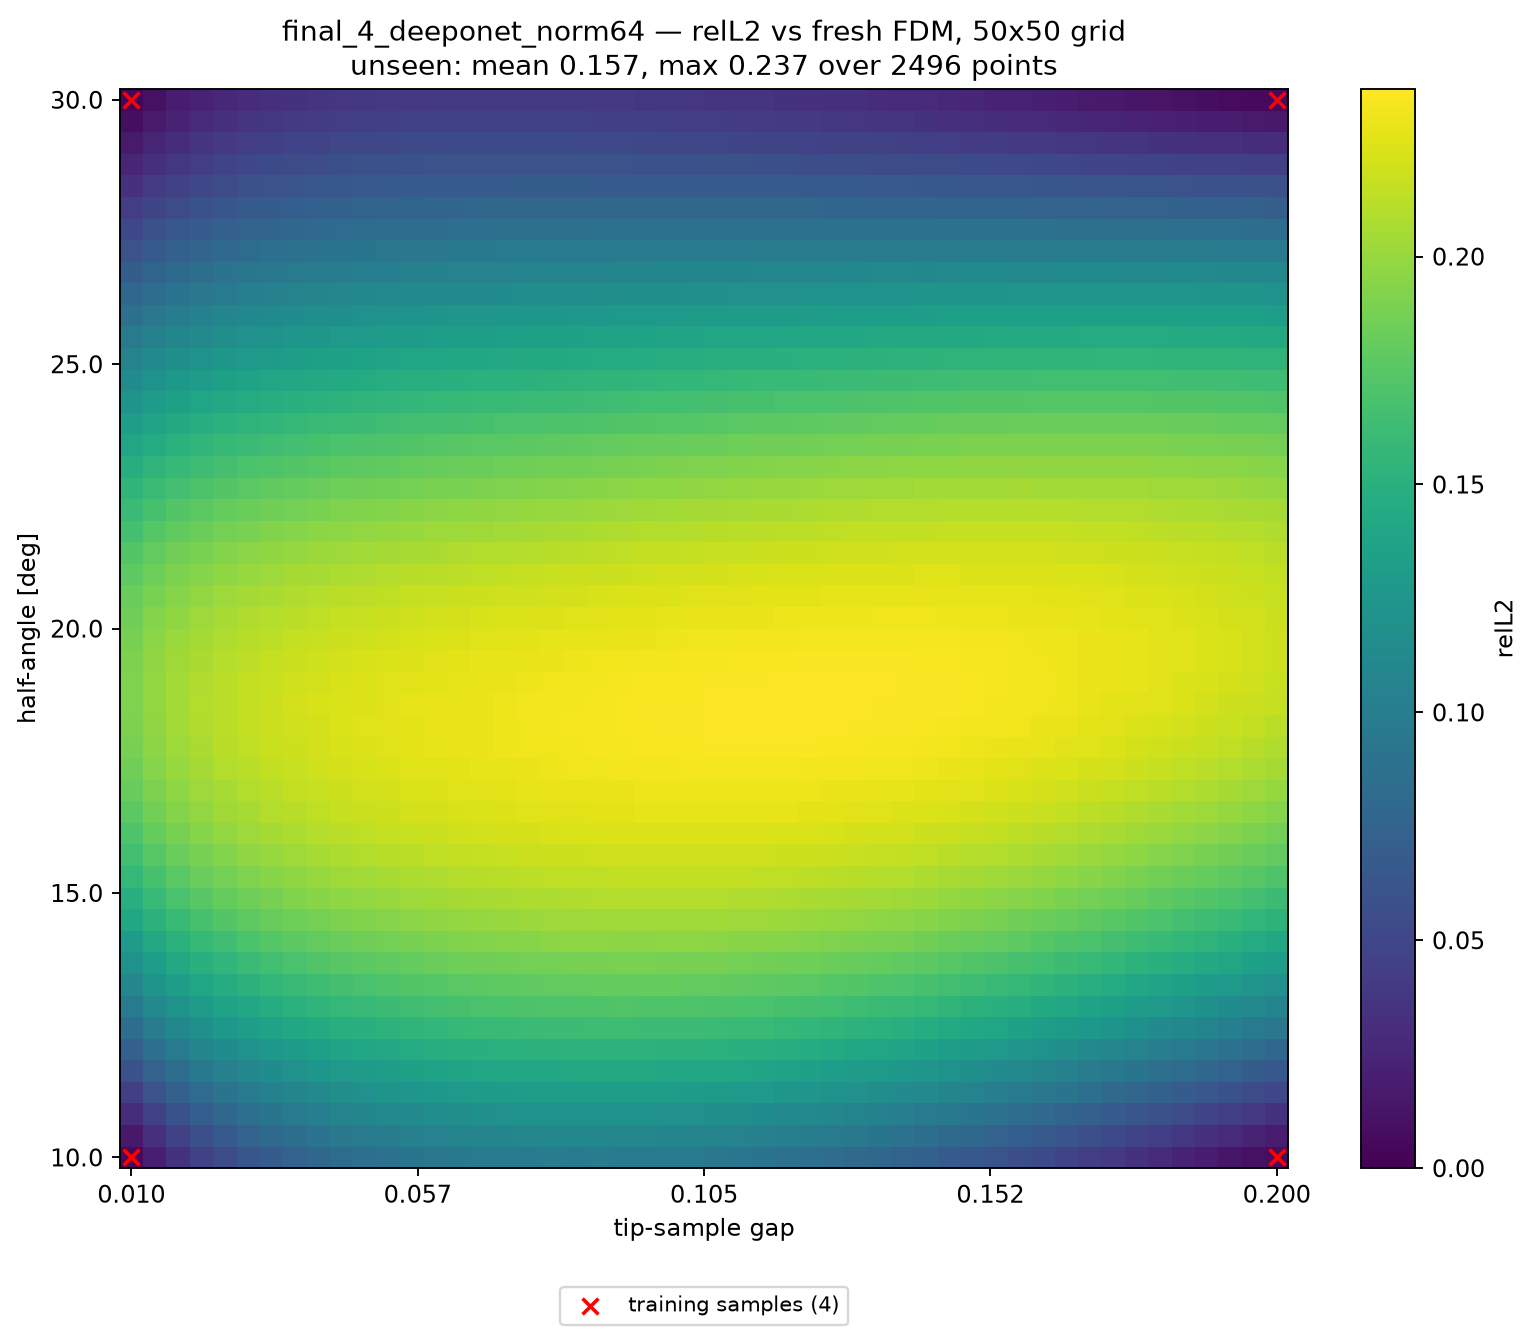

The table this chart was drawn from, first rows:
alpha_deg, apex_y, gap, relL2, seen, dist_to_nearest_train
10, 0.41, 0.01000, 6.223955e-03, 1, 0.00000
10, 0.4139, 0.01388, 2.017084e-02, 0, 0.02041
10, 0.4178, 0.01776, 3.492684e-02, 0, 0.04082
10, 0.4216, 0.02163, 4.610415e-02, 0, 0.06122
10, 0.4255, 0.02551, 5.513381e-02, 0, 0.08163
10, 0.4294, 0.02939, 6.318597e-02, 0, 0.102
10, 0.4333, 0.03327, 6.932868e-02, 0, 0.1225
10, 0.4371, 0.03714, 7.448675e-02, 0, 0.1429
10, 0.441, 0.04102, 7.951450e-02, 0, 0.1633
10, 0.4449, 0.04490, 8.326538e-02, 0, 0.1837
10, 0.4488, 0.04878, 8.638846e-02, 0, 0.2041
10, 0.4526, 0.05265, 8.965977e-02, 0, 0.2245
10, 0.4565, 0.05653, 9.189132e-02, 0, 0.2449
10, 0.4604, 0.06041, 9.368142e-02, 0, 0.2653
10, 0.4643, 0.06429, 9.572249e-02, 0, 0.2857
10, 0.4682, 0.06816, 9.694302e-02, 0, 0.3061
10, 0.472, 0.07204, 9.770231e-02, 0, 0.3265
10, 0.4759, 0.07592, 9.869744e-02, 0, 0.3469
10, 0.4798, 0.07980, 9.909422e-02, 0, 0.3674
10, 0.4837, 0.08367, 9.895527e-02, 0, 0.3878
10, 0.4875, 0.08755, 9.916164e-02, 0, 0.4082
10, 0.4914, 0.09143, 9.878278e-02, 0, 0.4286
10, 0.4953, 0.09531, 9.786633e-02, 0, 0.449
10, 0.4992, 0.09918, 9.719923e-02, 0, 0.4694
10, 0.5031, 0.1031, 9.621483e-02, 0, 0.4898
10, 0.5069, 0.1069, 9.462403e-02, 0, 0.4898
10, 0.5108, 0.1108, 9.314002e-02, 0, 0.4694
10, 0.5147, 0.1147, 9.147154e-02, 0, 0.449
10, 0.5186, 0.1186, 8.916122e-02, 0, 0.4286
10, 0.5224, 0.1225, 8.689286e-02, 0, 0.4082
10, 0.5263, 0.1263, 8.469911e-02, 0, 0.3878
10, 0.5302, 0.1302, 8.173054e-02, 0, 0.3674
10, 0.5341, 0.1341, 7.865605e-02, 0, 0.3469
10, 0.538, 0.138, 7.592420e-02, 0, 0.3265
10, 0.5418, 0.1418, 7.241922e-02, 0, 0.3061
10, 0.5457, 0.1457, 6.867572e-02, 0, 0.2857
10, 0.5496, 0.1496, 6.522758e-02, 0, 0.2653
10, 0.5535, 0.1535, 6.109718e-02, 0, 0.2449
10, 0.5574, 0.1573, 5.687276e-02, 0, 0.2245
10, 0.5612, 0.1612, 5.287799e-02, 0, 0.2041
10, 0.5651, 0.1651, 4.818606e-02, 0, 0.1837
10, 0.569, 0.169, 4.331817e-02, 0, 0.1633
10, 0.5729, 0.1729, 3.891860e-02, 0, 0.1429
10, 0.5767, 0.1767, 3.380503e-02, 0, 0.1225
10, 0.5806, 0.1806, 2.862842e-02, 0, 0.102
10, 0.5845, 0.1845, 2.382464e-02, 0, 0.08163
10, 0.5884, 0.1884, 1.869108e-02, 0, 0.06122
10, 0.5922, 0.1922, 1.392628e-02, 0, 0.04082
10, 0.5961, 0.1961, 1.020653e-02, 0, 0.02041
10, 0.6, 0.2, 8.694149e-03, 1, 0.00000
10.41, 0.41, 0.01000, 1.606769e-02, 0, 0.02041
10.41, 0.4139, 0.01388, 3.291713e-02, 0, 0.02886
10.41, 0.4178, 0.01776, 4.686844e-02, 0, 0.04563
10.41, 0.4216, 0.02163, 5.796179e-02, 0, 0.06454
10.41, 0.4255, 0.02551, 6.693680e-02, 0, 0.08415
10.41, 0.4294, 0.02939, 7.439529e-02, 0, 0.1041
10.41, 0.4333, 0.03327, 8.059814e-02, 0, 0.1241
10.41, 0.4371, 0.03714, 8.585213e-02, 0, 0.1443
10.41, 0.441, 0.04102, 9.033931e-02, 0, 0.1645
10.41, 0.4449, 0.04490, 9.423791e-02, 0, 0.1848
... 2,440 more rows
